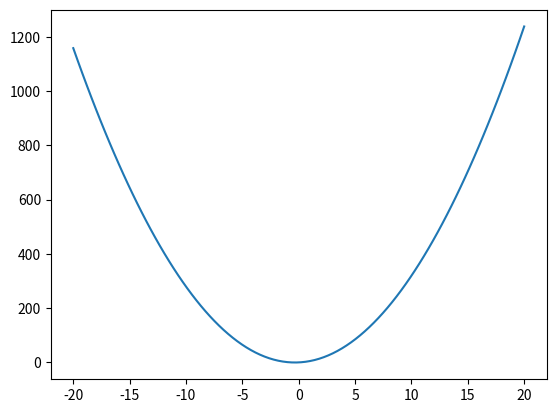

Write Python code to recreate this figure.
import random
import numpy as np
from matplotlib import pyplot as plt

def kvadraticka_funkce(x):
    return 3 * x ** 2 + 2 * x - 1 # s minusem

def gama(s, k):
    bin_len_m = k
    cisla = [s[i:i+bin_len_m] for i in range(0, len(s), bin_len_m)]
    cisla = [int(i, 2) for i in cisla]
    return cisla

def minf(i_max):
    mn = float("inf")

    for i in range(i_max):
        n = 1
        k = 10

        cisla = "".join([str(random.randint(0, 1)) for _ in range(n*k)])

        gm = int(cisla, 2)

        y = kvadraticka_funkce(gm)
        if y < mn:
            mn = y
    print(mn)

minf(100000)

t = np.linspace(-20, 20, 100)
plt.plot(t, kvadraticka_funkce(t))

plt.show()
